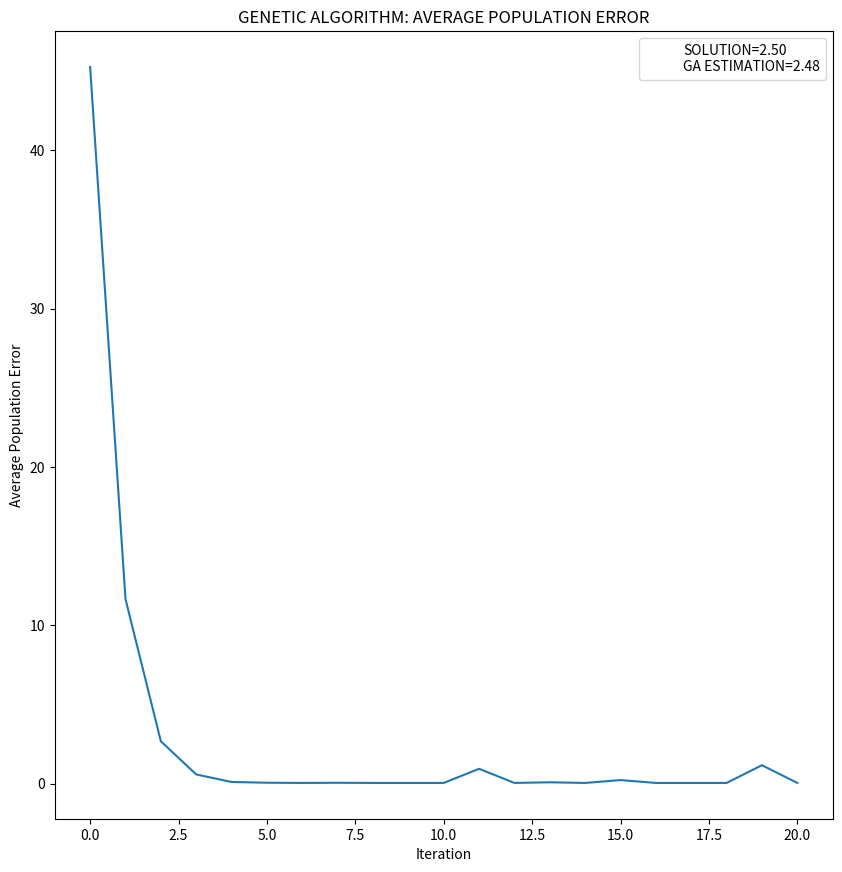

This chart was generated by the following Python code:
__author__ = 'Saeid SOHILY-KHAH'
"""
Machine learning algorithms: Genetic Algorithm for Solving Mathematical Equality Problem
"""
import numpy as np
import matplotlib.pyplot as plt
from numpy.random import random, randint


# Generate a member of the population (i.e. chromosome)
def generate_individual(length):
    '''
    Generate a member of the population
    :param length: number of genes per individual
    :return: individual (i.e. chromosome)
    '''
    individual = np.random.randint(2, size=length)
    return individual


# Generate a population
def generate_population(count, length):
    '''
    Generate a population (i.e. number of individuals)
    :param count: number of individuals in the population
    :param length: number of genes per individual
    :return:
    '''
    population = np.array([generate_individual(length) for _ in range(count)])
    return population


# Convert an individual to a float number
def convert_individual_to_number(individual):
    '''
    Convert an individual (i.e. chromosome) to a float number
    :param individual:
    :return: number: a float number
    '''
    integer_part = sum([individual[i] * (2 ** i) for i in range(0, len(individual)//2)])
    decimal_part = sum([individual[i] * (2 ** i) for i in range(len(individual)//2, len(individual))])
    number = integer_part + (decimal_part/(10**len(str(decimal_part))))
    return number


# Define the individual's fitness
def fitness(individual, goal_value):
    '''
    Define the individual's fitness
    :param individual: chromosome
    :param goal_value:
    :return: fitness error
    '''
    epsilon = 1e-10 # to avoid division by zero
    x = convert_individual_to_number(individual) # convert the chromosome to a float number
    y = x * - np.log(1 / (x + epsilon)) # pre-defined equality function
    return abs(goal_value - y)


# Compute average fitness of the population
def population_fitness(population, goal_value):
    '''
    Compute average fitness of the population
    :param population:
    :param goal_value:
    :return: average_fitness
    '''
    sum_fitness = np.sum(np.array([fitness(individual, goal_value) for individual in population])) * 1.0
    average_fitness = sum_fitness / len(population)
    return average_fitness


# Evolutionary algorithm
def evolution(population, goal_value, retain=0.2, random_select=0.05, mutate=0.01):
    '''
    Evolutionary algorithm
    :param population:
    :param goal_value:
    :param retain: survival
    :param random_select: retain + an additional of other individuals
    :param mutate:
    :return: parents as new population
    '''
    fitness_lst = [fitness(individual, goal_value) for individual in population] # fitness values of the population
    indices_sorted = list(np.argsort(np.array(fitness_lst))) # indices of sorted individuals' fitness
    population_sorted = [list(population[idx]) for idx in indices_sorted] # sorted population by individual's fitness

    # Keep only survival individuals
    retain_length = int(len(population_sorted) * retain)
    parents = population_sorted[:retain_length]

    # Randomly add other individuals to promote genetic diversity
    for individual in population_sorted[retain_length:]:
        if random_select > random():
            parents.append(individual)

    # Mutate some individuals
    for individual in parents:
        if mutate > random():
            position_to_mutate = randint(0, len(individual) - 1)
            individual[position_to_mutate] = abs(individual[position_to_mutate] - 1)

    # Crossover parents to create children
    parents_length = len(parents)
    desired_length = len(population) - parents_length
    children = []
    while len(children) < desired_length:
        male = randint(0, parents_length - 1)
        female = randint(0, parents_length - 1)
        if male != female:
            male = parents[male]
            female = parents[female]
            half = int(len(male) / 2)
            child = [1] * len(parents[0])
            child[:half] = male[:half]
            child[half:] = female[half:]
            children.append(child)
    parents.extend(children)
    return parents


# Genetic algorithm
def ga(length, goal_value, population_size, iter_number):
    '''
    Genetic algorithm
    :param length: number of genes per each chromosome (i.e. individuals' length)
    :param goal_value:
    :param population_size: total number of chromosomes (i.e. size of the population)
    :param iter_number:
    :return:
    '''
    population = generate_population(population_size, length)
    population_fitness_history = [population_fitness(population, goal_value), ]
    for i in range(iter_number):
        population = evolution(population, goal_value)
        population_fitness_history.append(population_fitness(population, goal_value))
    return population, population_fitness_history


# ------------------------------------------------ MAIN ----------------------------------------------------
if __name__ == '__main__':
    # Pre-defined example equality function (and its solution)
    solution = 2.5
    y = solution * - np.log(1 / solution) # goal_value

    # Genetic algorithm
    chromosome_length = 10  # the number of genes per individual
    population_total_size = 100
    iteration_number = 20
    results_vector, fitness_history = ga(chromosome_length, y, population_total_size, iteration_number)
    ga_solution_estimation = convert_individual_to_number(results_vector[0])  # top 1 of the population

    # Plot settings
    fig, axes = plt.subplots(nrows=1, ncols=1, figsize=(9, 9))  # set figure shape and size
    fig.tight_layout(pad=3.0)  # set the spacing between subplots in Matplotlib

    # Plot results
    axes.set_xlabel('Iteration')
    axes.set_ylabel('Average Population Error')
    axes.set_title('GENETIC ALGORITHM: AVERAGE POPULATION ERROR', fontsize=12)
    axes.plot(fitness_history)
    extra = plt.Rectangle((0, 0), 0, 0, fc="w", fill=False, edgecolor='none', linewidth=0)
    results = (r'SOLUTION={:.2f}' + '\n' + r'GA ESTIMATION={:.2f}').format(solution, ga_solution_estimation)
    axes.legend([extra], [results])

    # To save the plot locally
    plt.savefig('genetic_algorithm.png', bbox_inches='tight')
    plt.show()